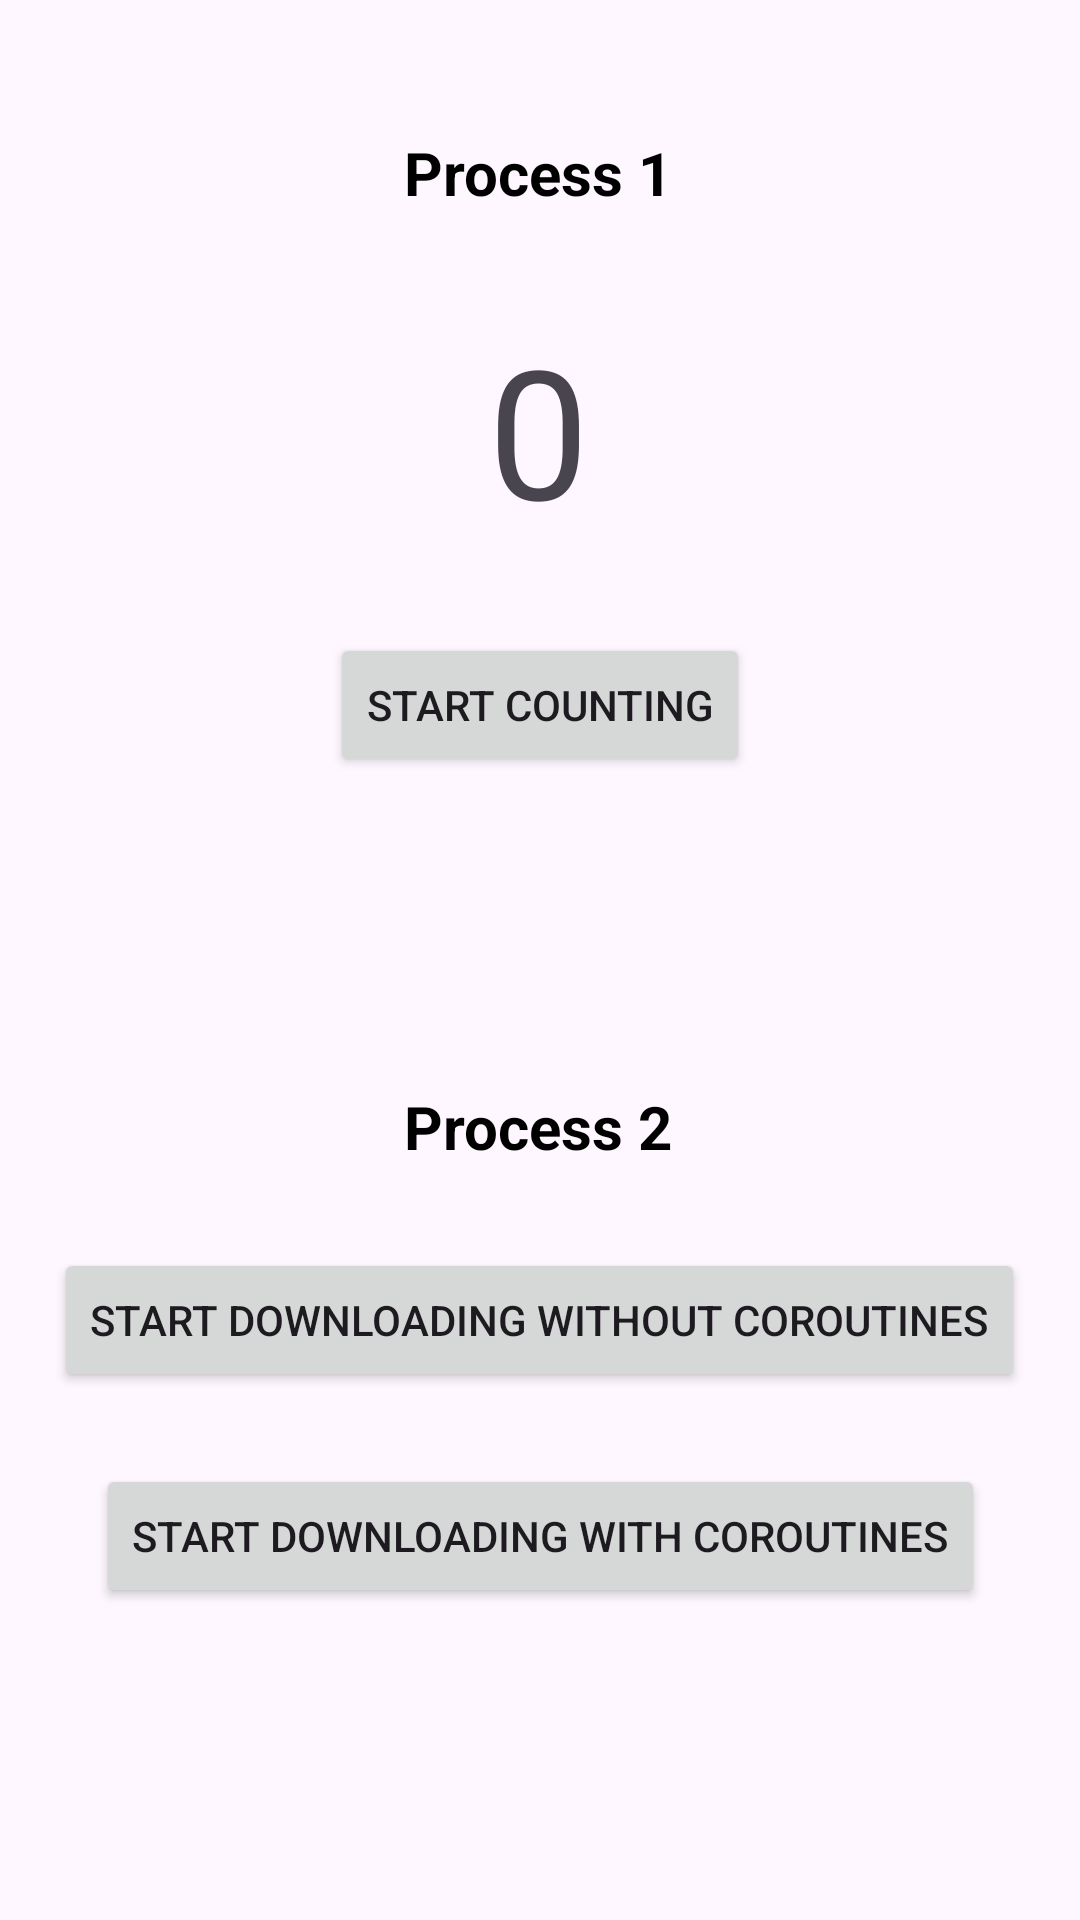

Here is an Android app screen rendered from its layout file. Give the layout XML and the strings, colors and styles it references.
<!-- AndroidManifest.xml: application theme Theme.MVVMPatternDemo2 -->
<!-- res/layout/activity_coroutines.xml -->
<?xml version="1.0" encoding="utf-8"?>
<androidx.constraintlayout.widget.ConstraintLayout xmlns:android="http://schemas.android.com/apk/res/android"
    xmlns:app="http://schemas.android.com/apk/res-auto"
    xmlns:tools="http://schemas.android.com/tools"
    android:id="@+id/main"
    android:layout_width="match_parent"
    android:layout_height="match_parent"
    tools:context=".view.CoroutinesActivity">

    <TextView
        android:id="@+id/textView4"
        android:layout_width="wrap_content"
        android:layout_height="wrap_content"
        android:layout_marginTop="44dp"
        android:text="Process 1"
        android:textColor="@color/black"
        android:textSize="20dp"
        android:textStyle="bold"
        app:layout_constraintEnd_toEndOf="parent"
        app:layout_constraintHorizontal_bias="0.498"
        app:layout_constraintStart_toStartOf="parent"
        app:layout_constraintTop_toTopOf="parent" />

    <TextView
        android:id="@+id/tvCounter"
        android:layout_width="wrap_content"
        android:layout_height="wrap_content"
        android:layout_marginTop="32dp"
        android:text="0"
        android:textSize="60dp"
        app:layout_constraintEnd_toEndOf="parent"
        app:layout_constraintHorizontal_bias="0.498"
        app:layout_constraintStart_toStartOf="parent"
        app:layout_constraintTop_toBottomOf="@+id/textView4" />

    <Button
        android:id="@+id/btStartCounting"
        android:layout_width="wrap_content"
        android:layout_height="wrap_content"
        android:layout_marginTop="28dp"
        android:text="Start Counting"
        app:layout_constraintEnd_toEndOf="parent"
        app:layout_constraintStart_toStartOf="parent"
        app:layout_constraintTop_toBottomOf="@+id/tvCounter" />

    <TextView
        android:id="@+id/textView5"
        android:layout_width="wrap_content"
        android:layout_height="wrap_content"
        android:layout_marginBottom="27dp"
        android:text="Process 2"
        android:textColor="@color/black"
        android:textSize="20dp"
        android:textStyle="bold"
        app:layout_constraintBottom_toTopOf="@+id/btWithoutCoroutines"
        app:layout_constraintEnd_toEndOf="parent"
        app:layout_constraintHorizontal_bias="0.498"
        app:layout_constraintStart_toStartOf="parent" />

    <Button
        android:id="@+id/btWithoutCoroutines"
        android:layout_width="wrap_content"
        android:layout_height="wrap_content"
        android:layout_marginBottom="24dp"
        android:text="Start Downloading without Coroutines"
        app:layout_constraintBottom_toTopOf="@+id/btWithCoroutines"
        app:layout_constraintEnd_toEndOf="parent"
        app:layout_constraintHorizontal_bias="0.495"
        app:layout_constraintStart_toStartOf="parent" />

    <Button
        android:id="@+id/btWithCoroutines"
        android:layout_width="wrap_content"
        android:layout_height="wrap_content"
        android:layout_marginBottom="104dp"
        android:text="Start Downloading with Coroutines"
        app:layout_constraintBottom_toBottomOf="parent"
        app:layout_constraintEnd_toEndOf="parent"
        app:layout_constraintStart_toStartOf="parent" />


</androidx.constraintlayout.widget.ConstraintLayout>
<!-- resources referenced by this layout -->
<resources>
  <style name="Theme.MVVMPatternDemo2" parent="Base.Theme.MVVMPatternDemo2" />
  <style name="Base.Theme.MVVMPatternDemo2" parent="Theme.Material3.DayNight.NoActionBar">
          
          
      </style>
  <!-- not gathered from this repository: default colours our renderer supplied (Android Studio template values) -->
  <color name="black">#FF000000</color>
</resources>
